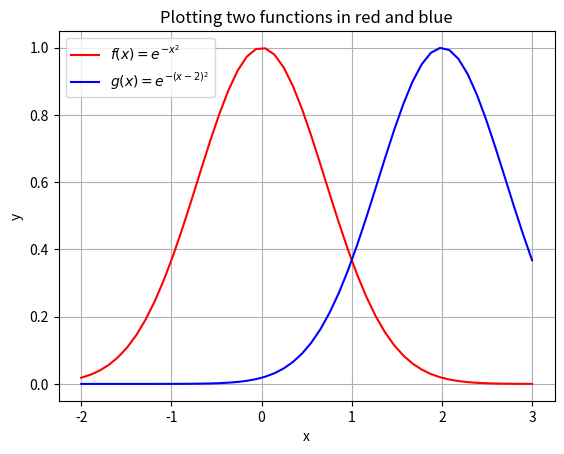
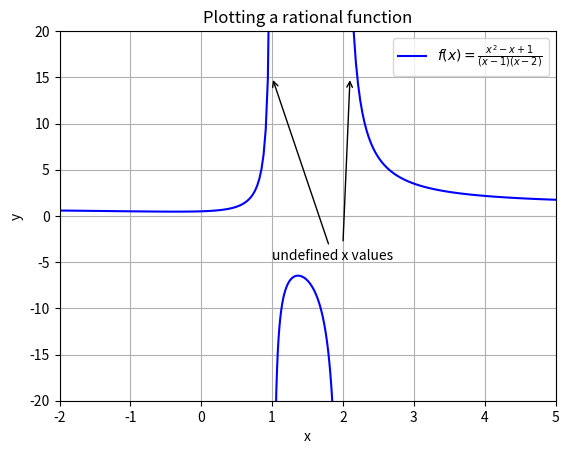

The matplotlib source for these figures, in order:
#!/usr/bin/env python3
# -*- coding: utf-8 -*-
"""
Created on Thu Jan 22 23:05:03 2026

[redacted]
"""


# % Import

import numpy as np
import matplotlib.pyplot as plt


# %%Plot a

x = np.linspace(-2, 3)  # Creates 100 values in an array from -2 to 3
y1 = np.exp(-((x) ** 2))  #
y2 = np.exp(-((x - 2) ** 2))
fig, ax = plt.subplots()
ax.set_xlabel("x")
ax.set_ylabel("y")

ax.plot(x, y1, color="r", label="$f(x)= e^{-x^2}$")
ax.plot(x, y2, color="b", label="$g(x) =e^{-(x-2)^2}$")
ax.legend()
ax.set_title("Plotting two functions in red and blue")
ax.tick_params(labelsize=10)
ax.grid("on")


# %% Plot b


x0 = np.linspace(-2, 1, 100, endpoint=False)
x1 = np.linspace(1 + 1e-14, 2, 100, endpoint=False)  # p.175
x2 = np.linspace(2 + 1e-14, 5, 100)


nominator = lambda x: x**2 - x + 1
denominator = lambda x: (x - 1) * (x - 2)
f = lambda x: nominator(x) / denominator(x)
fig, ax = plt.subplots()

ax.plot(x0, f(x0), color="b", label="$f(x) = \\frac{x^2 - x + 1}{(x-1)(x-2)}$")
ax.plot(x1, f(x1), color="b")
ax.plot(x2, f(x2), color="b")

ax.set_xlabel("x")
ax.set_ylabel("y")
ax.set_xlim([-2, 5])
ax.set_ylim([-20, 20])
ax.legend()
ax.annotate(
    "undefined x values",
    xy=(1, 15),
    xytext=(1, -4.8),
    arrowprops=dict(arrowstyle="->", color="k"),
)
ax.annotate(
    "",
    xy=(2.1, 15),
    xytext=(2, -3),
    arrowprops=dict(arrowstyle="->", color="k"),
)
ax.set_title("Plotting a rational function")
ax.tick_params(labelsize=10)
ax.grid("on")
